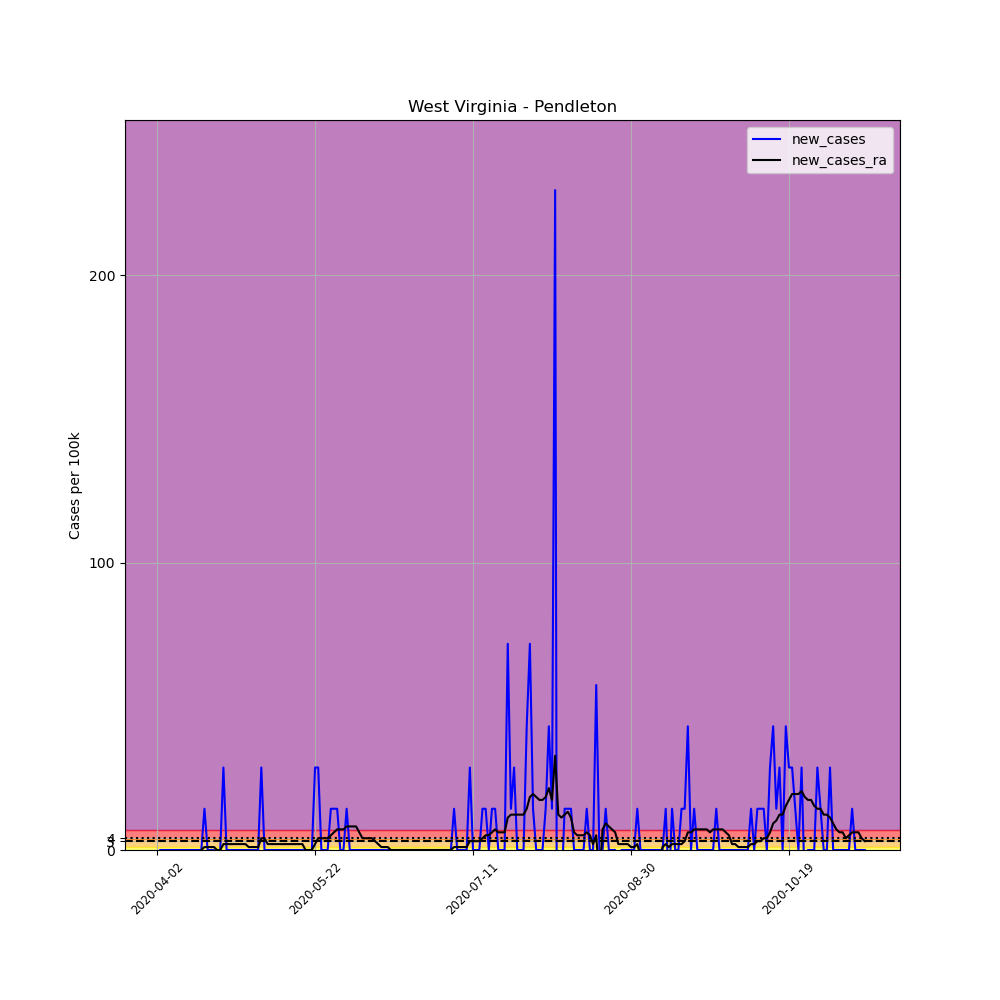

Values plotted in this chart, from the file beside it:
, date, county, state, fips, cases, deaths, COUNTY, STNAME, CTYNAME, POPESTIMATE2019, per_100k, new_cases, new_cases_ra
533507, 2020-04-02, Pendleton, West Virginia, 54071, 1, 0, 71, West Virginia, Pendleton, 6969, 14.35, , 
533508, 2020-04-03, Pendleton, West Virginia, 54071, 1, 0, 71, West Virginia, Pendleton, 6969, 14.35, 0.0, 
533509, 2020-04-04, Pendleton, West Virginia, 54071, 1, 0, 71, West Virginia, Pendleton, 6969, 14.35, 0.0, 
533510, 2020-04-05, Pendleton, West Virginia, 54071, 1, 0, 71, West Virginia, Pendleton, 6969, 14.35, 0.0, 
533511, 2020-04-06, Pendleton, West Virginia, 54071, 1, 0, 71, West Virginia, Pendleton, 6969, 14.35, 0.0, 
533512, 2020-04-07, Pendleton, West Virginia, 54071, 1, 0, 71, West Virginia, Pendleton, 6969, 14.35, 0.0, 
533513, 2020-04-08, Pendleton, West Virginia, 54071, 1, 0, 71, West Virginia, Pendleton, 6969, 14.35, 0.0, 
533514, 2020-04-09, Pendleton, West Virginia, 54071, 1, 0, 71, West Virginia, Pendleton, 6969, 14.35, 0.0, 
533515, 2020-04-10, Pendleton, West Virginia, 54071, 1, 0, 71, West Virginia, Pendleton, 6969, 14.35, 0.0, 
533516, 2020-04-11, Pendleton, West Virginia, 54071, 1, 0, 71, West Virginia, Pendleton, 6969, 14.35, 0.0, 
533517, 2020-04-12, Pendleton, West Virginia, 54071, 1, 0, 71, West Virginia, Pendleton, 6969, 14.35, 0.0, 
533518, 2020-04-13, Pendleton, West Virginia, 54071, 1, 0, 71, West Virginia, Pendleton, 6969, 14.35, 0.0, 
533519, 2020-04-14, Pendleton, West Virginia, 54071, 1, 0, 71, West Virginia, Pendleton, 6969, 14.35, 0.0, 
533520, 2020-04-15, Pendleton, West Virginia, 54071, 1, 0, 71, West Virginia, Pendleton, 6969, 14.35, 0.0, 
533521, 2020-04-16, Pendleton, West Virginia, 54071, 1, 0, 71, West Virginia, Pendleton, 6969, 14.35, 0.0, 0.0
533522, 2020-04-17, Pendleton, West Virginia, 54071, 2, 0, 71, West Virginia, Pendleton, 6969, 28.7, 14.35, 1.025
533523, 2020-04-18, Pendleton, West Virginia, 54071, 2, 0, 71, West Virginia, Pendleton, 6969, 28.7, 0.0, 1.025
533524, 2020-04-19, Pendleton, West Virginia, 54071, 2, 0, 71, West Virginia, Pendleton, 6969, 28.7, 0.0, 1.025
533525, 2020-04-20, Pendleton, West Virginia, 54071, 2, 0, 71, West Virginia, Pendleton, 6969, 28.7, 0.0, 1.025
533526, 2020-04-21, Pendleton, West Virginia, 54071, 1, 0, 71, West Virginia, Pendleton, 6969, 14.35, -14.35, 0.0
533527, 2020-04-22, Pendleton, West Virginia, 54071, 1, 0, 71, West Virginia, Pendleton, 6969, 14.35, 0.0, 0.0
533528, 2020-04-23, Pendleton, West Virginia, 54071, 3, 0, 71, West Virginia, Pendleton, 6969, 43.05, 28.7, 2.05
533529, 2020-04-24, Pendleton, West Virginia, 54071, 3, 0, 71, West Virginia, Pendleton, 6969, 43.05, 0.0, 2.05
533530, 2020-04-25, Pendleton, West Virginia, 54071, 3, 0, 71, West Virginia, Pendleton, 6969, 43.05, 0.0, 2.05
533531, 2020-04-26, Pendleton, West Virginia, 54071, 3, 0, 71, West Virginia, Pendleton, 6969, 43.05, 0.0, 2.05
533532, 2020-04-27, Pendleton, West Virginia, 54071, 3, 0, 71, West Virginia, Pendleton, 6969, 43.05, 0.0, 2.05
533533, 2020-04-28, Pendleton, West Virginia, 54071, 3, 0, 71, West Virginia, Pendleton, 6969, 43.05, 0.0, 2.05
533534, 2020-04-29, Pendleton, West Virginia, 54071, 3, 0, 71, West Virginia, Pendleton, 6969, 43.05, 0.0, 2.05
533535, 2020-04-30, Pendleton, West Virginia, 54071, 3, 0, 71, West Virginia, Pendleton, 6969, 43.05, 0.0, 2.05
533536, 2020-05-01, Pendleton, West Virginia, 54071, 3, 0, 71, West Virginia, Pendleton, 6969, 43.05, 0.0, 1.025
533537, 2020-05-02, Pendleton, West Virginia, 54071, 3, 0, 71, West Virginia, Pendleton, 6969, 43.05, 0.0, 1.025
533538, 2020-05-03, Pendleton, West Virginia, 54071, 3, 0, 71, West Virginia, Pendleton, 6969, 43.05, 0.0, 1.025
533539, 2020-05-04, Pendleton, West Virginia, 54071, 3, 0, 71, West Virginia, Pendleton, 6969, 43.05, 0.0, 1.025
533540, 2020-05-05, Pendleton, West Virginia, 54071, 5, 0, 71, West Virginia, Pendleton, 6969, 71.75, 28.7, 4.1
533541, 2020-05-06, Pendleton, West Virginia, 54071, 5, 0, 71, West Virginia, Pendleton, 6969, 71.75, 0.0, 4.1
533542, 2020-05-07, Pendleton, West Virginia, 54071, 5, 0, 71, West Virginia, Pendleton, 6969, 71.75, 0.0, 2.05
533543, 2020-05-08, Pendleton, West Virginia, 54071, 5, 0, 71, West Virginia, Pendleton, 6969, 71.75, 0.0, 2.05
533544, 2020-05-09, Pendleton, West Virginia, 54071, 5, 0, 71, West Virginia, Pendleton, 6969, 71.75, 0.0, 2.05
533545, 2020-05-10, Pendleton, West Virginia, 54071, 5, 0, 71, West Virginia, Pendleton, 6969, 71.75, 0.0, 2.05
533546, 2020-05-11, Pendleton, West Virginia, 54071, 5, 0, 71, West Virginia, Pendleton, 6969, 71.75, 0.0, 2.05
533547, 2020-05-12, Pendleton, West Virginia, 54071, 5, 0, 71, West Virginia, Pendleton, 6969, 71.75, 0.0, 2.05
533548, 2020-05-13, Pendleton, West Virginia, 54071, 5, 0, 71, West Virginia, Pendleton, 6969, 71.75, 0.0, 2.05
533549, 2020-05-14, Pendleton, West Virginia, 54071, 5, 0, 71, West Virginia, Pendleton, 6969, 71.75, 0.0, 2.05
533550, 2020-05-15, Pendleton, West Virginia, 54071, 5, 0, 71, West Virginia, Pendleton, 6969, 71.75, 0.0, 2.05
533551, 2020-05-16, Pendleton, West Virginia, 54071, 5, 0, 71, West Virginia, Pendleton, 6969, 71.75, 0.0, 2.05
533552, 2020-05-17, Pendleton, West Virginia, 54071, 5, 0, 71, West Virginia, Pendleton, 6969, 71.75, 0.0, 2.05
533553, 2020-05-18, Pendleton, West Virginia, 54071, 5, 0, 71, West Virginia, Pendleton, 6969, 71.75, 0.0, 2.05
533554, 2020-05-19, Pendleton, West Virginia, 54071, 5, 0, 71, West Virginia, Pendleton, 6969, 71.75, 0.0, 0.0
533555, 2020-05-20, Pendleton, West Virginia, 54071, 5, 0, 71, West Virginia, Pendleton, 6969, 71.75, 0.0, 0.0
533556, 2020-05-21, Pendleton, West Virginia, 54071, 5, 0, 71, West Virginia, Pendleton, 6969, 71.75, 0.0, 0.0
533557, 2020-05-22, Pendleton, West Virginia, 54071, 7, 0, 71, West Virginia, Pendleton, 6969, 100.4, 28.7, 2.05
533558, 2020-05-23, Pendleton, West Virginia, 54071, 9, 0, 71, West Virginia, Pendleton, 6969, 129.1, 28.7, 4.1
533559, 2020-05-24, Pendleton, West Virginia, 54071, 9, 0, 71, West Virginia, Pendleton, 6969, 129.1, 0.0, 4.1
533560, 2020-05-25, Pendleton, West Virginia, 54071, 9, 0, 71, West Virginia, Pendleton, 6969, 129.1, 0.0, 4.1
533561, 2020-05-26, Pendleton, West Virginia, 54071, 9, 0, 71, West Virginia, Pendleton, 6969, 129.1, 0.0, 4.1
533562, 2020-05-27, Pendleton, West Virginia, 54071, 10, 0, 71, West Virginia, Pendleton, 6969, 143.5, 14.35, 5.125
533563, 2020-05-28, Pendleton, West Virginia, 54071, 11, 0, 71, West Virginia, Pendleton, 6969, 157.8, 14.35, 6.15
533564, 2020-05-29, Pendleton, West Virginia, 54071, 12, 0, 71, West Virginia, Pendleton, 6969, 172.2, 14.35, 7.175
533565, 2020-05-30, Pendleton, West Virginia, 54071, 12, 0, 71, West Virginia, Pendleton, 6969, 172.2, 0.0, 7.175
533566, 2020-05-31, Pendleton, West Virginia, 54071, 12, 0, 71, West Virginia, Pendleton, 6969, 172.2, 0.0, 7.175
... 165 more rows
